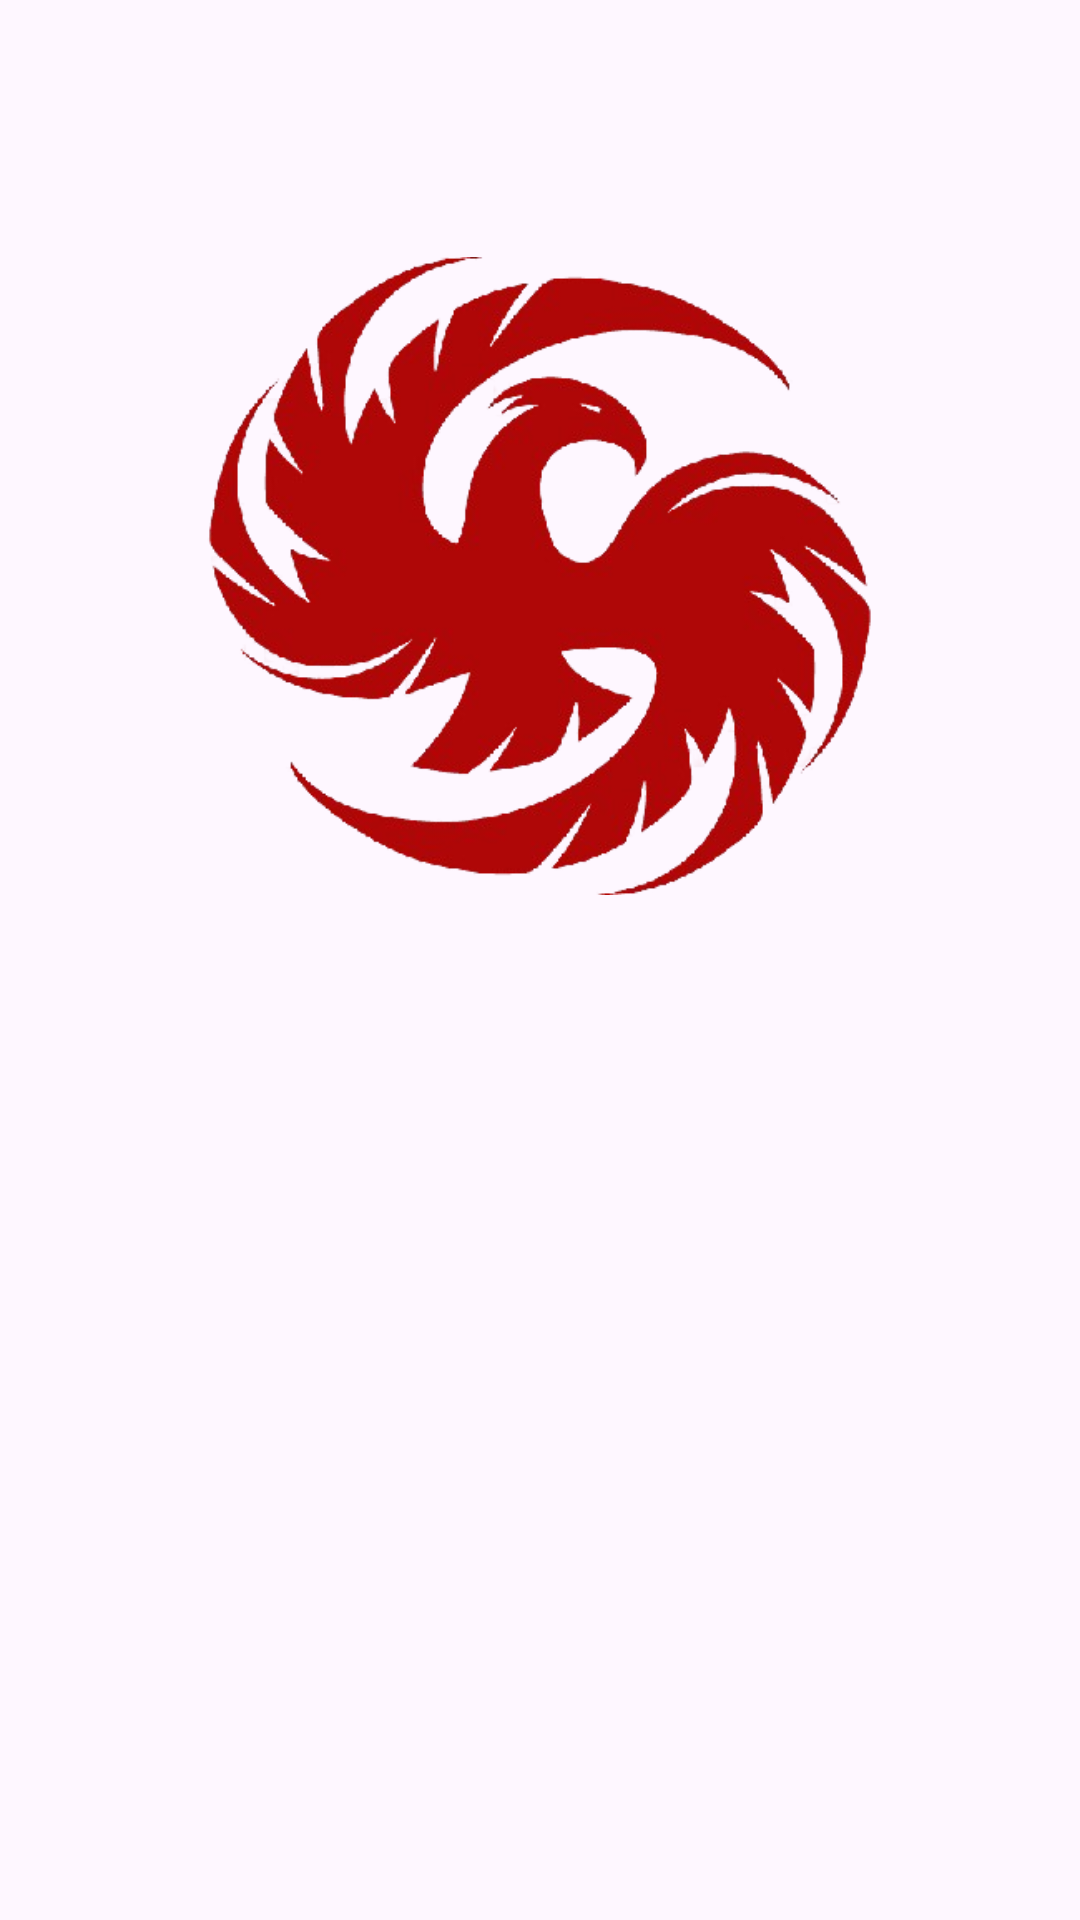

Reconstruct the res/layout file that produces this screen, plus the resources it refers to.
<!-- AndroidManifest.xml: application theme Theme.Projekakhirjmp -->
<!-- res/layout/activity_splashscreen.xml -->
<?xml version="1.0" encoding="utf-8"?>
<androidx.constraintlayout.widget.ConstraintLayout xmlns:android="http://schemas.android.com/apk/res/android"
    xmlns:app="http://schemas.android.com/apk/res-auto"
    xmlns:tools="http://schemas.android.com/tools"
    android:id="@+id/main"
    android:layout_width="match_parent"
    android:layout_height="match_parent"
    tools:context=".Splashscreen">

    <ImageView
        android:id="@+id/imageView3"
        android:layout_width="wrap_content"
        android:layout_height="wrap_content"
        app:srcCompat="@drawable/loooogo"
        tools:layout_editor_absoluteX="0dp"
        tools:layout_editor_absoluteY="139dp" />
</androidx.constraintlayout.widget.ConstraintLayout>
<!-- resources referenced by this layout -->
<resources>
  <!-- drawable loooogo: png bitmap (drawable, 120406 bytes) -->
  <style name="Theme.Projekakhirjmp" parent="Base.Theme.Projekakhirjmp" />
  <style name="Base.Theme.Projekakhirjmp" parent="Theme.Material3.DayNight.NoActionBar">
          
          
      </style>
</resources>
